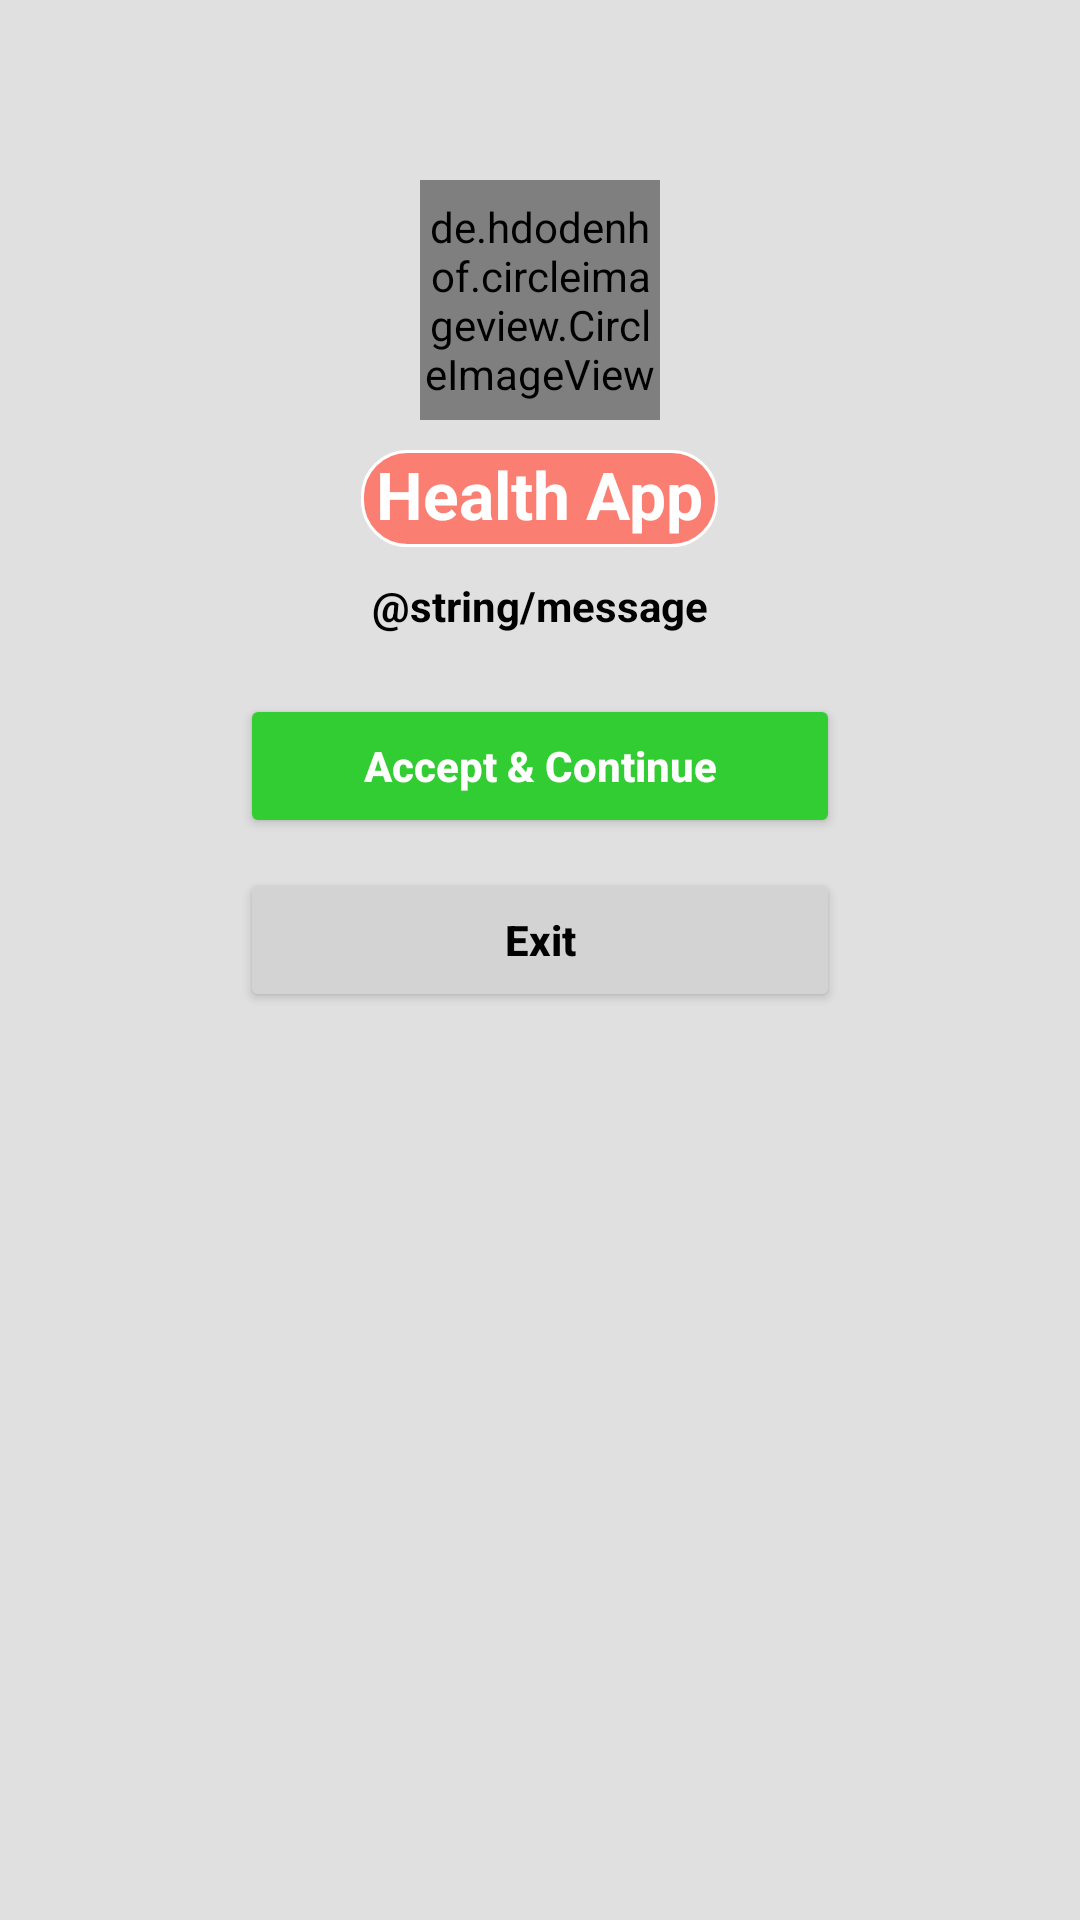

This screen was rendered from an Android layout file. Write that file and the resources it references.
<!-- AndroidManifest.xml: application theme Theme.HealthApp -->
<!-- res/layout/activity_health_page.xml -->
<?xml version="1.0" encoding="utf-8"?>
<RelativeLayout xmlns:android="http://schemas.android.com/apk/res/android"
    xmlns:app="http://schemas.android.com/apk/res-auto"
    xmlns:tools="http://schemas.android.com/tools"
    android:layout_width="match_parent"
    android:layout_height="match_parent"
    android:background="#e0e0e0"
    tools:context=".HealthPage">


    <de.hdodenhof.circleimageview.CircleImageView
        android:id="@+id/health_logo"
        android:layout_width="80dp"
        android:layout_height="80dp"
        android:src="@drawable/logos"
        android:layout_centerHorizontal="true"
        android:layout_marginTop="60dp"/>

    <TextView
        android:id="@+id/title"
        android:layout_width="wrap_content"
        android:layout_height="wrap_content"
        android:layout_below="@id/health_logo"
        android:layout_centerHorizontal="true"
        android:layout_marginTop="10dp"
        android:background="@drawable/text_border"
        android:text="Health App"
        android:textColor="#fff"
        android:textSize="22sp"
        android:textStyle="bold" />

    <TextView
        android:id="@+id/description"
        android:layout_width="200dp"
        android:layout_height="wrap_content"
        android:text="@string/message"
        android:textSize="14sp"
        android:textColor="#000"
        android:textStyle="bold"
        android:textAlignment="center"
        android:layout_centerHorizontal="true"
        android:layout_below="@id/title"
        android:layout_marginTop="10dp"/>

    <Button
        android:id="@+id/acceptBtn"
        android:layout_width="200dp"
        android:layout_height="wrap_content"
        android:layout_below="@id/description"
        android:layout_centerHorizontal="true"
        android:layout_marginTop="20dp"
        android:backgroundTint="#32cd32"
        android:text="Accept &amp; Continue"
        android:textColor="#FFF"
        android:textAllCaps="false"
        android:textStyle="bold" />

    <Button
        android:layout_width="200dp"
        android:layout_height="wrap_content"
        android:layout_below="@id/acceptBtn"
        android:layout_centerHorizontal="true"
        android:layout_marginTop="10dp"
        android:backgroundTint="#D3D3D3"
        android:text="Exit"
        android:textAllCaps="false"
        android:textColor="#000"
        android:textStyle="bold" />

</RelativeLayout>
<!-- resources referenced by this layout -->
<resources>
  <!-- drawable logos: jpg bitmap (drawable, 51028 bytes) -->
  <!-- drawable text_border (drawable) -->
  <?xml version="1.0" encoding="utf-8"?>
  <shape xmlns:android="http://schemas.android.com/apk/res/android">
      
      <solid android:color="#Fa7f72" />
  
      
      <stroke
          android:width="1dp"
          android:color="#fff" />
  
      
      <padding
          android:bottom="3dp"
          android:left="5dp"
          android:right="5dp"
          android:top="0dp" />
  
      
      <corners android:radius="15dp" />
  </shape>
  <style name="Theme.HealthApp" parent="Theme.MaterialComponents.DayNight.DarkActionBar">
          
          <item name="colorPrimary">@color/purple_500</item>
          <item name="colorPrimaryVariant">@color/purple_700</item>
          <item name="colorOnPrimary">@color/white</item>
          
          <item name="colorSecondary">@color/teal_200</item>
          <item name="colorSecondaryVariant">@color/teal_700</item>
          <item name="colorOnSecondary">@color/black</item>
          
          <item name="android:statusBarColor" tools:targetApi="l">?attr/colorPrimaryVariant</item>
          
      </style>
  <color name="purple_500">#FF6200EE</color>
  <color name="purple_700">#FF3700B3</color>
  <color name="white">#ffffff</color>
  <color name="teal_200">#FF03DAC5</color>
  <color name="teal_700">#FF018786</color>
  <color name="black">#FF000000</color>
</resources>
